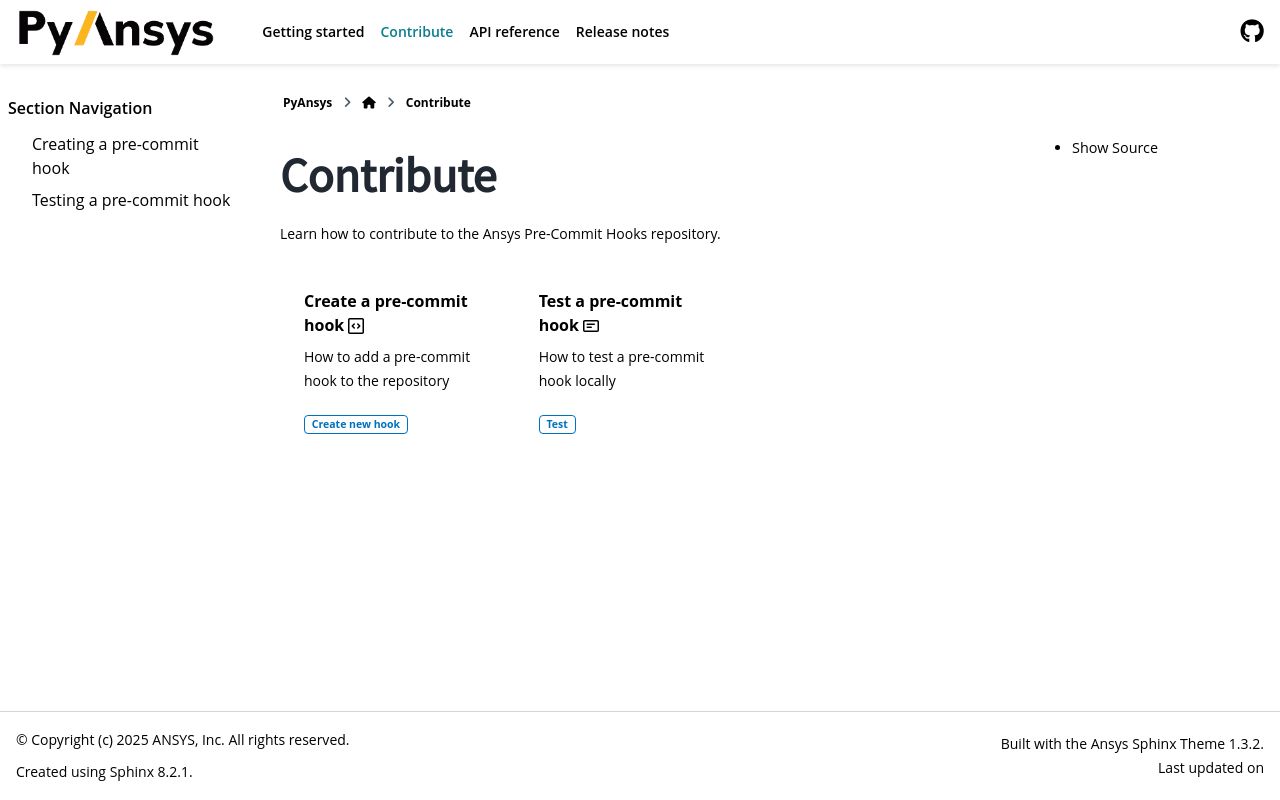

repository: ansys/pre-commit-hooks · page: version/0.5/contribute/index.html · generator: sphinx

.. title:: Contribute

Contribute
==========

Learn how to contribute to the Ansys Pre-Commit Hooks repository.

.. grid:: 3

    .. grid-item-card:: Create a pre-commit hook :octicon:`code-square`
        :padding: 2 2 2 2
        :link: add-hook
        :link-type: doc

        How to add a pre-commit hook to the repository

        :bdg-primary-line:`Create new hook`

    .. grid-item-card:: Test a pre-commit hook :octicon:`note`
        :padding: 2 2 2 2
        :link: testing
        :link-type: doc

        How to test a pre-commit hook locally

        :bdg-primary-line:`Test`

.. toctree::
   :hidden:
   :maxdepth: 3

   add-hook
   testing
